Run: headless pygame with SDL's dummy video driver; simulated clock (each Clock.tick advances the game by its frame time, no real sleeping); random seed 0; keys injected as events and as key.get_pressed() state; no mouse input.
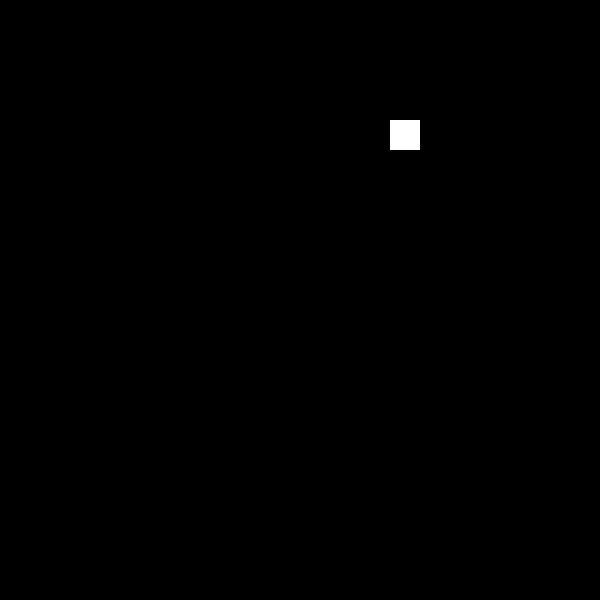
Frame 1 of 1 · flips 1–60 · no input

The pygame program that drew these frames:

import sys
from time import sleep

import pygame
pygame.init()

COLOR_BLACK = 0, 0, 0
COLOR_WHITE = 255, 255, 255

size = width, height = 600, 600
speed = [30, 0]
frame = 0

screen = pygame.display.set_mode(size)
snake_rect = pygame.Rect(120, 120, 30, 30)

while frame < 100:
    print("Frame: {} | Left: {} | Right: {} | Top: {} | Bottom: {}".format(
        frame, snake_rect.left, snake_rect.right, snake_rect.top, snake_rect.bottom)
    )

    # display current frame
    screen.fill(COLOR_BLACK)
    pygame.draw.rect(screen, COLOR_WHITE, snake_rect)
    pygame.display.flip()

    # event listeners
    for event in pygame.event.get():
        if event.type == pygame.QUIT: sys.exit()

    # move
    snake_rect = snake_rect.move(speed)
    if snake_rect.left <= 0 or snake_rect.right >= width:
        speed[0] = -speed[0]
    if snake_rect.top <= 0 or snake_rect.bottom >= height:
        speed[1] = -speed[1]

    # advance frame
    frame += 1
    sleep(0.5)
